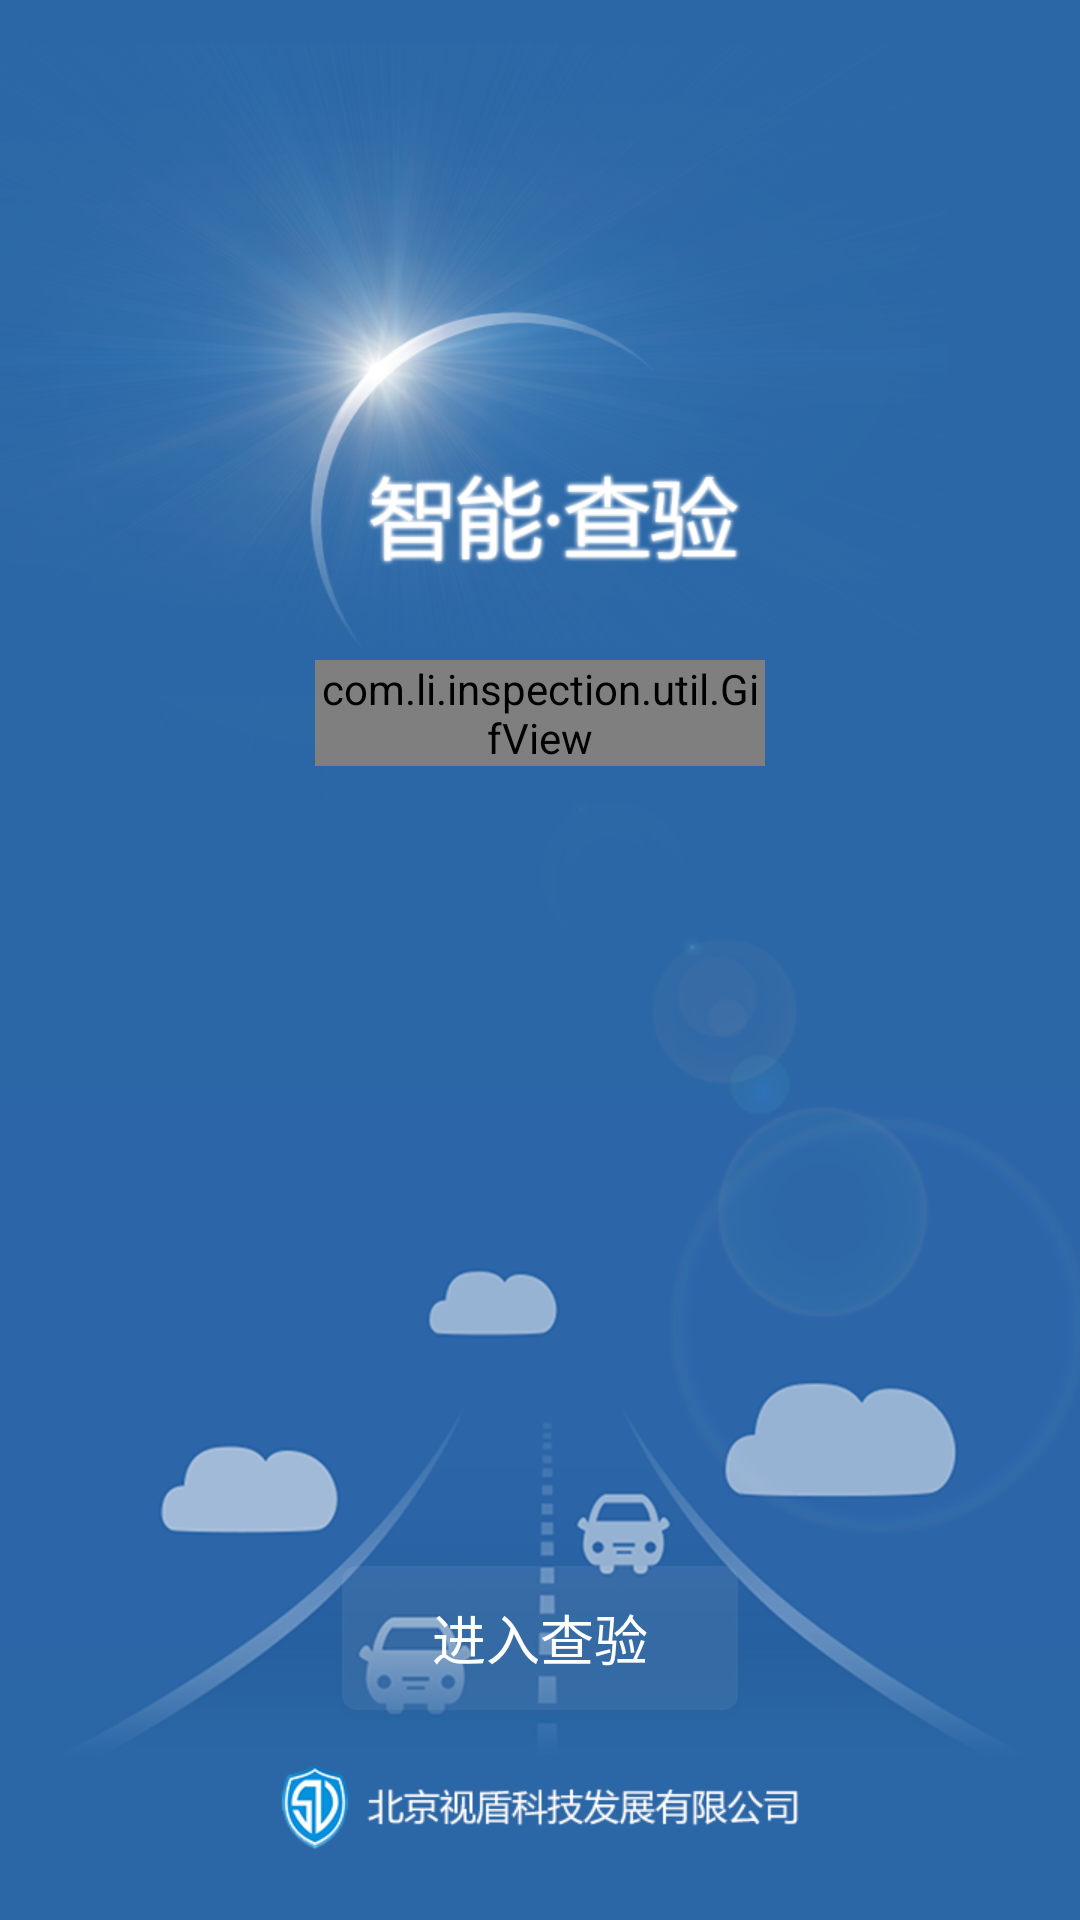

Produce the Android XML layout that renders to this screen, including the resource entries it uses.
<!-- AndroidManifest.xml: application theme AppTheme.NoActionBar -->
<!-- res/layout/welcome.xml -->
<?xml version="1.0" encoding="utf-8"?>
<RelativeLayout xmlns:android="http://schemas.android.com/apk/res/android"
    android:orientation="vertical"
    android:layout_width="match_parent"
    android:layout_height="match_parent"
    android:background="@mipmap/welcome">

    <com.li.inspection.util.GifView
        android:id="@+id/welcome_gif"
        android:layout_width="150dp"
        android:layout_height="wrap_content"
        android:layout_centerHorizontal="true"
        android:layout_marginTop="220dp"
        />
    <Button
        android:id="@+id/intent_btn"
        android:background="@drawable/welcomg__btn_bg"
        android:layout_width="wrap_content"
        android:layout_height="wrap_content"
        android:layout_alignParentBottom="true"
        android:layout_centerHorizontal="true"
        android:text="进入查验"
        android:textColor="@color/white"
        android:paddingLeft="30dp"
        android:paddingRight="30dp"
        android:textSize="18sp"
        android:layout_marginBottom="70dp"/>
</RelativeLayout>
<!-- resources referenced by this layout -->
<resources>
  <color name="white">#ffffffff</color>
  <!-- drawable welcomg__btn_bg (drawable) -->
  <?xml version="1.0" encoding="utf-8"?>
  <shape xmlns:android="http://schemas.android.com/apk/res/android">
      <solid android:color="#11ffffff" />
      <corners android:topLeftRadius="5dp"
          android:topRightRadius="5dp"
          android:bottomRightRadius="5dp"
          android:bottomLeftRadius="5dp"/>
  </shape>
  <!-- mipmap welcome: png bitmap (mipmap-xhdpi, 281240 bytes) -->
  <style name="AppTheme.NoActionBar">
          <item name="windowActionBar">false</item>
          <item name="windowNoTitle">true</item>
          <item name="android:windowDrawsSystemBarBackgrounds">false</item>
          <item name="android:statusBarColor">@android:color/transparent</item>
      </style>
</resources>
